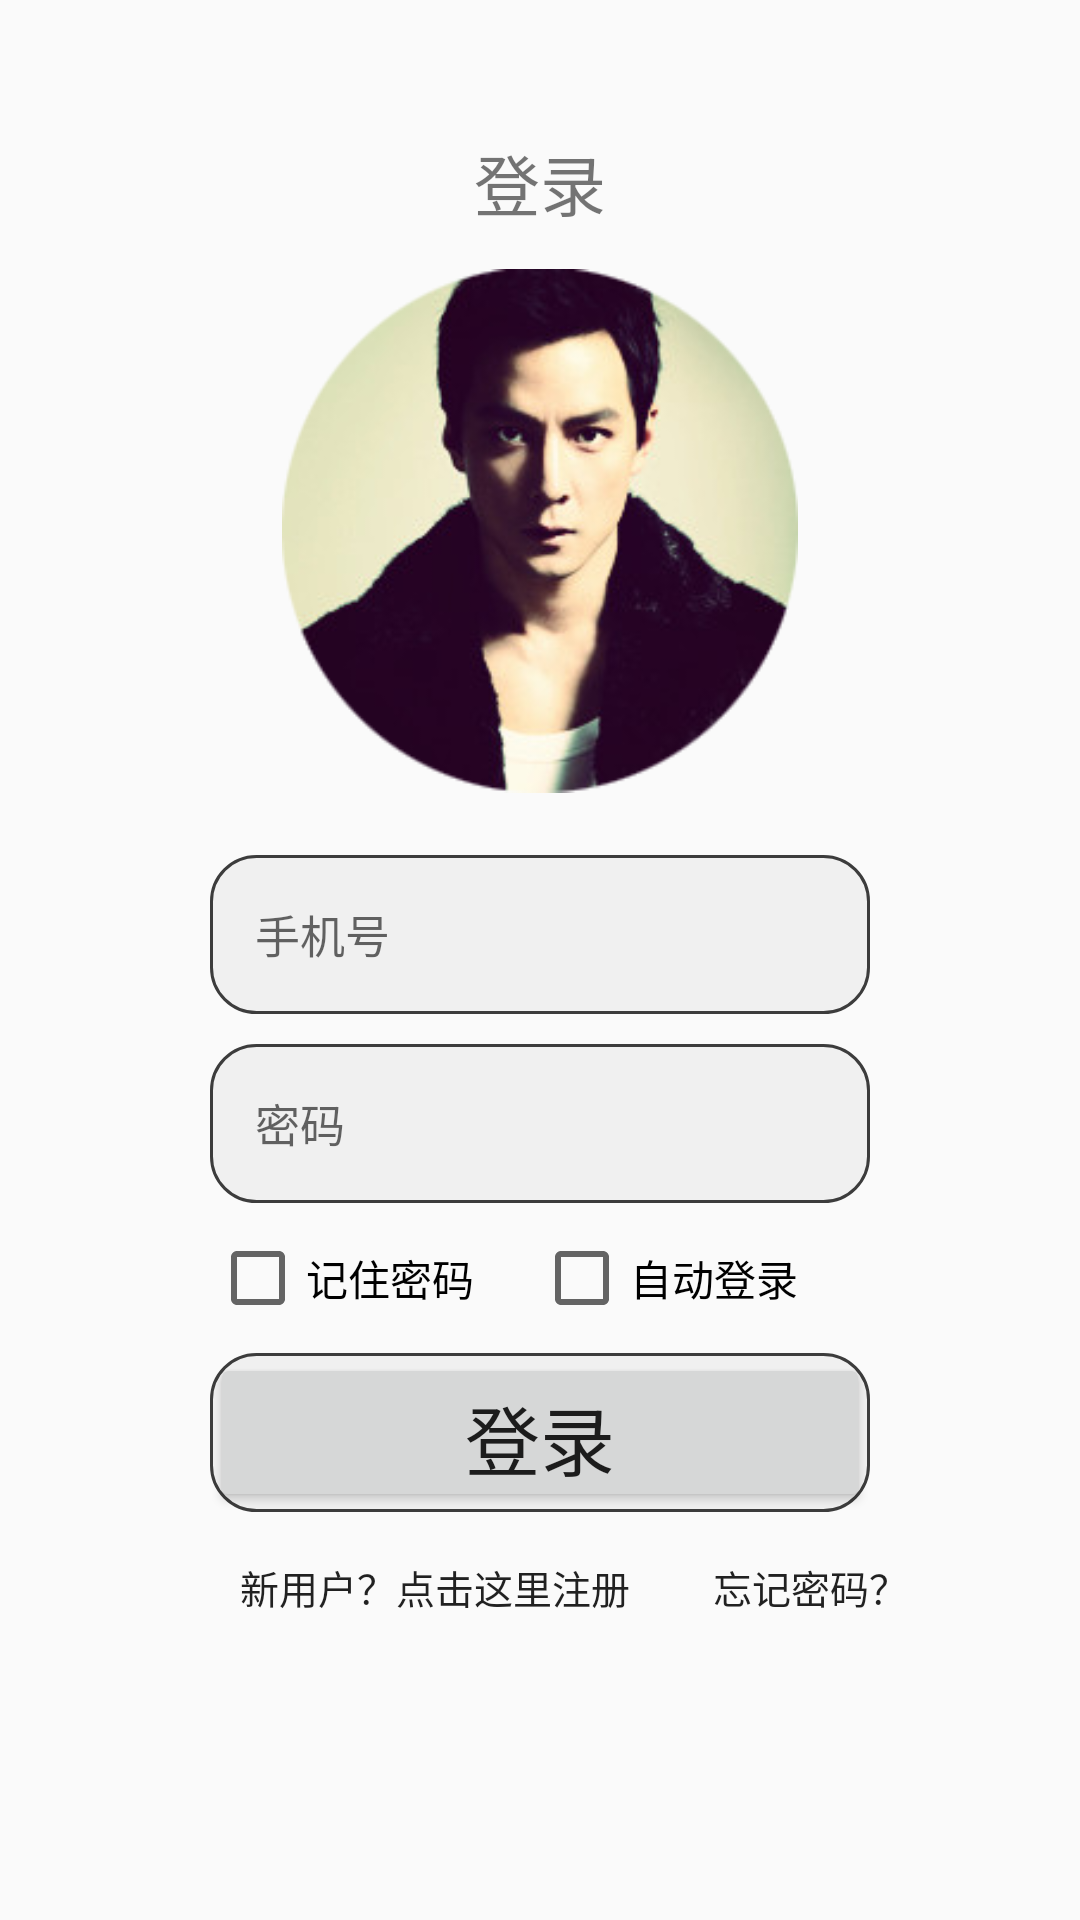

Layout XML and referenced resources for this Android screen:
<!-- AndroidManifest.xml: application theme AppTheme -->
<!-- res/layout/activity_main.xml -->
<?xml version="1.0" encoding="utf-8"?>
<LinearLayout xmlns:android="http://schemas.android.com/apk/res/android"
    android:layout_width="match_parent"
    android:layout_height="match_parent"
    android:orientation="vertical">

    <LinearLayout
        android:layout_width="match_parent"
        android:layout_height="259dp"
        android:orientation="vertical"
        android:layout_marginTop="6dp">

        <TextView
            android:layout_width="match_parent"
            android:layout_height="80dp"
            android:gravity="center"
            android:paddingTop="30dp"
            android:text="登录"
            android:textSize="22sp" />

        <ImageView
            android:layout_width="172dp"
            android:layout_height="182dp"
            android:layout_gravity="center"
            android:paddingTop="0dp"
            android:src="@drawable/myhead" />

    </LinearLayout>
    <LinearLayout
        android:layout_width="220dp"
        android:layout_height="53dp"
        android:orientation="vertical"
        android:background="@drawable/shape_corner"
        android:layout_gravity="center"
        android:layout_marginTop="20dp">
        <EditText
            android:id="@+id/signin_phone"
            android:layout_width="match_parent"
            android:layout_height="match_parent"
            android:hint="手机号"
            android:text=""
            android:textSize="15sp"
            android:textColor="#AAAAAA"
            android:background="@null"
            android:paddingLeft="15dp"/>
    </LinearLayout>
    <LinearLayout
        android:layout_width="220dp"
        android:layout_height="53dp"
        android:orientation="vertical"
        android:background="@drawable/shape_corner"
        android:layout_gravity="center"
        android:layout_marginTop="10dp">
        <EditText
            android:id="@+id/signin_password"
            android:layout_width="match_parent"
            android:layout_height="match_parent"
            android:hint="密码"
            android:inputType="textPassword"
            android:textSize="15sp"
            android:textColor="#AAAAAA"
            android:background="@null"
            android:paddingLeft="15dp"/>
    </LinearLayout>

    <LinearLayout
        android:layout_width="220dp"
        android:layout_height="30dp"
        android:layout_gravity="center"
        android:layout_marginTop="10dp"
        android:orientation="vertical">

        <LinearLayout
            android:layout_width="wrap_content"
            android:layout_height="wrap_content"
            android:orientation="horizontal">

            <CheckBox
                android:id="@+id/ck_keep"
                android:layout_width="match_parent"
                android:layout_height="wrap_content"
                android:text="记住密码" />

            <CheckBox
                android:id="@+id/ck_auto"
                android:layout_width="match_parent"
                android:layout_height="wrap_content"
                android:text="自动登录"
                android:layout_marginLeft="20dp"/>

        </LinearLayout>


    </LinearLayout>

    <LinearLayout
        android:layout_width="220dp"
        android:layout_height="53dp"
        android:orientation="vertical"
        android:background="@drawable/shape_corner"
        android:layout_gravity="center"
        android:layout_marginTop="10dp">
        <Button
            android:id="@+id/signin"
            android:layout_width="match_parent"
            android:layout_height="match_parent"
            android:text="登录"
            android:textSize="25sp" />
    </LinearLayout>

    <LinearLayout
        android:layout_width="match_parent"
        android:layout_height="50dp"
        android:layout_marginTop="10dp"
        android:orientation="horizontal"
        android:layout_gravity="center">

        <Button
            android:id="@+id/signin_register"
            android:layout_width="wrap_content"
            android:layout_height="30dp"
            android:layout_marginLeft="80dp"
            android:background="@null"
            android:text="新用户？点击这里注册"
            android:textSize="13sp" />

        <Button
            android:id="@+id/signin_forgotKey"
            android:layout_width="70dp"
            android:layout_height="30dp"
            android:text="忘记密码？"
            android:textSize="13sp"
            android:background="@null"
            android:layout_marginLeft="25dp"/>
    </LinearLayout>

</LinearLayout>
<!-- resources referenced by this layout -->
<resources>
  <!-- drawable myhead: png bitmap (drawable, 51044 bytes) -->
  <!-- drawable shape_corner (drawable) -->
  <?xml version="1.0" encoding="utf-8"?>
  <shape xmlns:android="http://schemas.android.com/apk/res/android">
  <solid android:color="#F0F0F0" />
  <corners android:topLeftRadius="15dp"
      android:topRightRadius="15dp"
      android:bottomRightRadius="15dp"
      android:bottomLeftRadius="15dp"/>
  <stroke android:width="1dp" android:color="#3C3C3C" />
  </shape>
  <style name="AppTheme" parent="Theme.AppCompat.Light.NoActionBar">
          
          <item name="colorPrimary">@color/colorPrimary</item>
          <item name="colorPrimaryDark">@color/colorPrimaryDark</item>
          <item name="colorAccent">@color/colorAccent</item>
      </style>
  <color name="colorPrimary">#3F51B5</color>
  <color name="colorPrimaryDark">#303F9F</color>
  <color name="colorAccent">#F8B511</color>
</resources>
